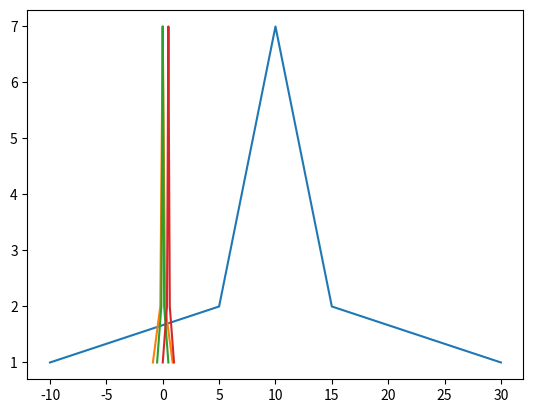

This chart was generated by the following Python code:
import numpy as np
import matplotlib.pyplot as plt


def Normalization1(x):
    return [(float(i) - min(x)) / float(max(x) - min(x)) for i in x]

def Normalization2(x):
    return [(float(i) - np.mean(x)) / (max(x) - min(x)) for i in x]

def z_score(x):
    x_mean = np.mean(x)
    s2 = sum([(i - np.mean(x)) * (i - np.mean(x)) for i in x]) / len(x)
    return [(i - x_mean) / s2 for i in x]

l = [-10, 5, 5, 6, 6, 6, 7, 7, 7, 7, 8, 8, 8, 8, 8, 9, 9, 9, 9, 9, 9, 10, 10, 10, 10, 10, 10, 10, 11, 11, 11, 11, 11,
     11, 12, 12, 12, 12, 12, 13, 13, 13, 13, 14, 14, 14, 15, 15, 30]
cs = []
for i in l:
    c = l.count(i)
    cs.append(c)
print(cs)
m = Normalization1(l)
n = Normalization2(l)
z = z_score(l)
print(n)
print(z)

plt.plot(l, cs)
plt.plot(z, cs)
plt.plot(n, cs)
plt.plot(m, cs)
plt.show()
